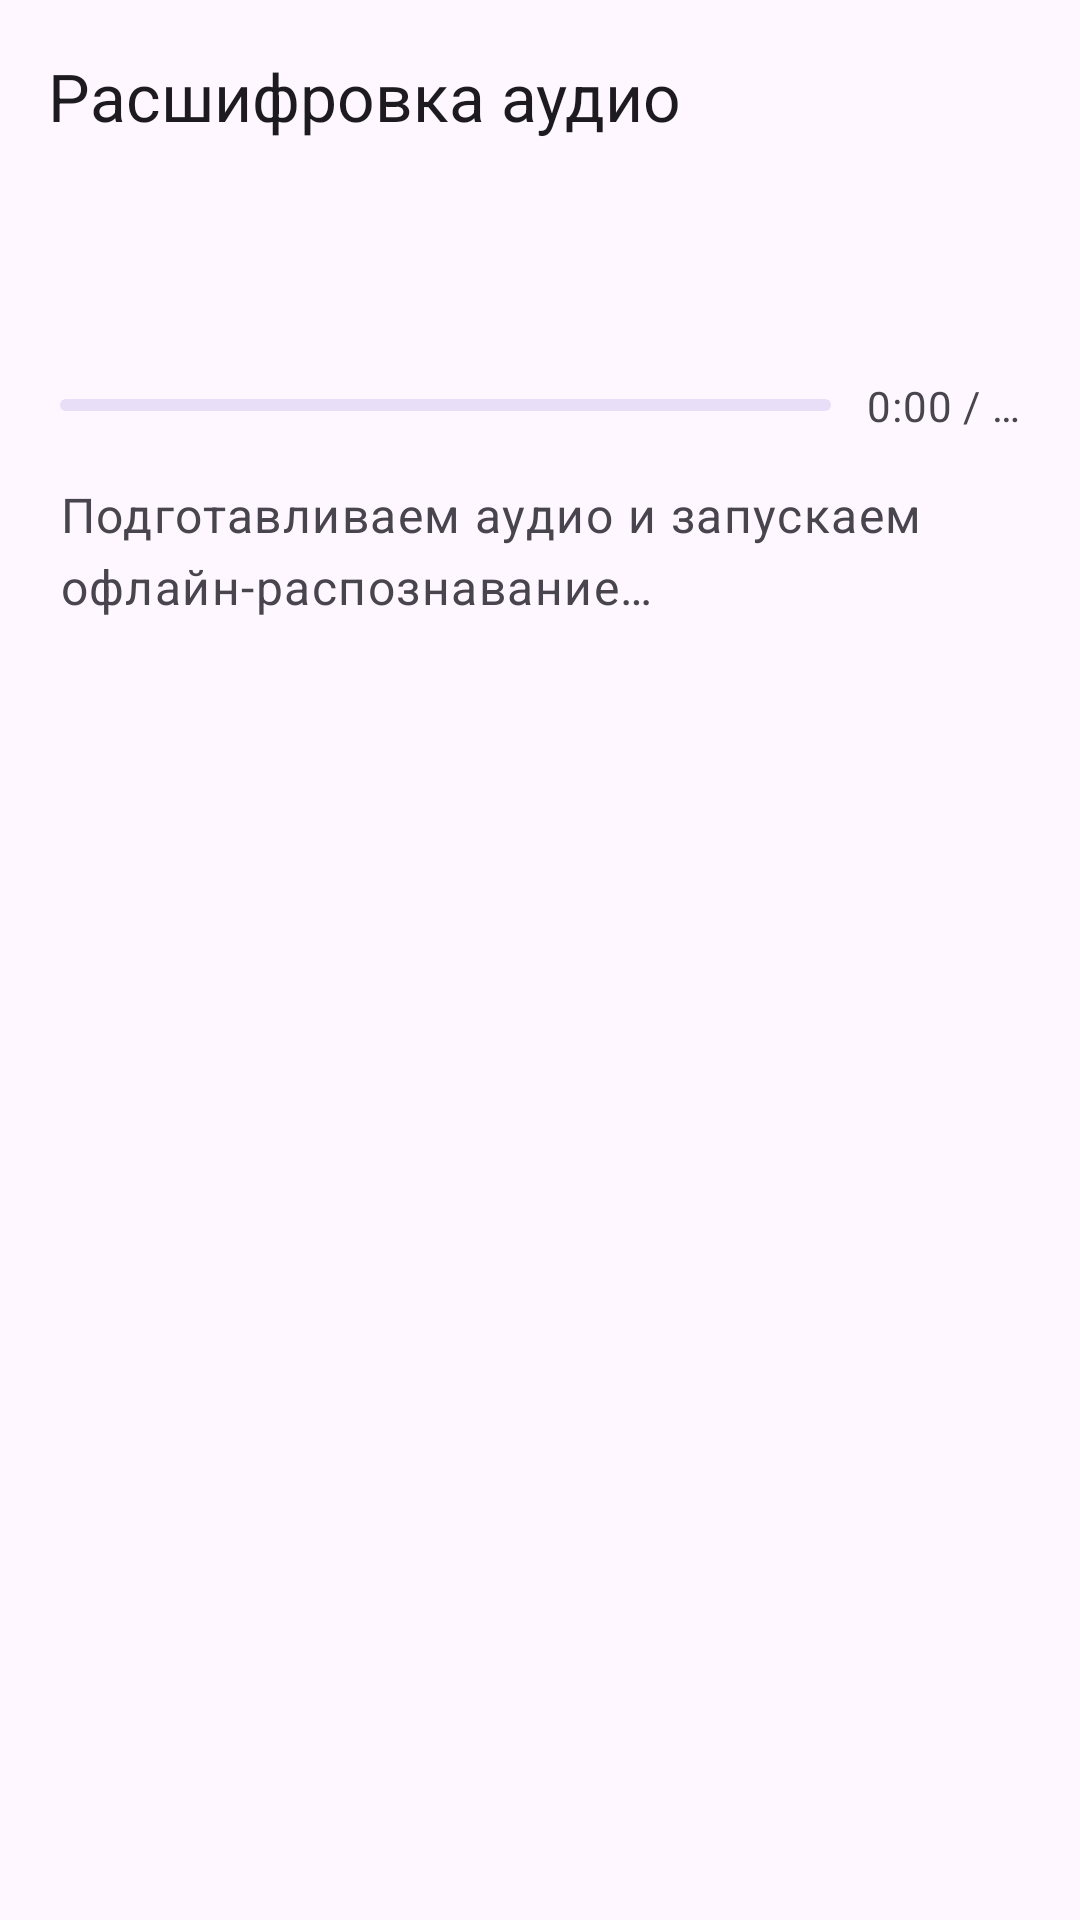

Android layout source for this screen:
<!-- AndroidManifest.xml: activity theme Theme.Rechka -->
<!-- res/layout/activity_share_transcription.xml -->
<?xml version="1.0" encoding="utf-8"?>
<LinearLayout xmlns:android="http://schemas.android.com/apk/res/android"
    xmlns:app="http://schemas.android.com/apk/res-auto"
    android:id="@+id/shareRoot"
    android:layout_width="match_parent"
    android:layout_height="match_parent"
    android:orientation="vertical">

    <com.google.android.material.appbar.MaterialToolbar
        android:id="@+id/shareToolbar"
        android:layout_width="match_parent"
        android:layout_height="?attr/actionBarSize"
        app:navigationIcon="@drawable/ic_arrow_back_24"
        app:title="@string/share_transcription_title" />

    <ScrollView
        android:id="@+id/shareScroll"
        android:layout_width="match_parent"
        android:layout_height="0dp"
        android:layout_weight="1"
        android:fillViewport="true">
        <LinearLayout
            android:layout_width="match_parent"
            android:layout_height="wrap_content"
            android:orientation="vertical"
            android:padding="20dp">

            <com.google.android.material.textview.MaterialTextView
                android:id="@+id/shareFileName"
                android:layout_width="match_parent"
                android:layout_height="wrap_content"
                android:textAppearance="?attr/textAppearanceTitleMedium"
                android:textColor="?attr/colorOnSurface" />

            <LinearLayout
                android:layout_width="match_parent"
                android:layout_height="wrap_content"
                android:layout_marginTop="20dp"
                android:gravity="center_vertical"
                android:orientation="horizontal">

                <com.google.android.material.progressindicator.LinearProgressIndicator
                    android:id="@+id/shareProgress"
                    android:layout_width="0dp"
                    android:layout_height="wrap_content"
                    android:layout_weight="1"
                    android:indeterminate="true" />

                <com.google.android.material.textview.MaterialTextView
                    android:id="@+id/shareProgressTime"
                    android:layout_width="wrap_content"
                    android:layout_height="wrap_content"
                    android:layout_marginStart="12dp"
                    android:text="0:00 / …"
                    android:textAppearance="?attr/textAppearanceBodyMedium"
                    android:textColor="?attr/colorOnSurfaceVariant" />
            </LinearLayout>

            <com.google.android.material.textview.MaterialTextView
                android:id="@+id/shareStatus"
                android:layout_width="match_parent"
                android:layout_height="wrap_content"
                android:layout_marginTop="16dp"
                android:text="@string/share_transcription_preparing"
                android:textAppearance="?attr/textAppearanceBodyLarge"
                android:textColor="?attr/colorOnSurfaceVariant" />

            <com.google.android.material.textview.MaterialTextView
                android:id="@+id/shareResult"
                android:layout_width="match_parent"
                android:layout_height="wrap_content"
                android:layout_marginTop="24dp"
                android:background="?attr/colorSurfaceContainerLow"
                android:padding="16dp"
                android:textAppearance="?attr/textAppearanceBodyLarge"
                android:textColor="?attr/colorOnSurface"
                android:textIsSelectable="true"
                android:visibility="gone" />

            <com.google.android.material.button.MaterialButton
                android:id="@+id/shareCopy"
                android:layout_width="wrap_content"
                android:layout_height="wrap_content"
                android:layout_marginTop="12dp"
                android:text="@string/share_transcription_copy"
                android:visibility="gone" />

            <com.google.android.material.button.MaterialButton
                android:id="@+id/shareAgain"
                style="@style/Widget.Material3.Button.TextButton"
                android:layout_width="wrap_content"
                android:layout_height="wrap_content"
                android:text="@string/share_transcription_share_again"
                android:visibility="gone" />
        </LinearLayout>
    </ScrollView>
</LinearLayout>
<!-- resources referenced by this layout -->
<resources>
  <string name="share_transcription_copy">Скопировать текст</string>
  <string name="share_transcription_preparing">Подготавливаем аудио и запускаем офлайн-распознавание…</string>
  <string name="share_transcription_share_again">Поделиться текстом</string>
  <string name="share_transcription_title">Расшифровка аудио</string>
  <style name="Theme.Rechka" parent="Theme.Material3.DayNight.NoActionBar">
          <item name="switchStyle">@style/Widget.Material3.CompoundButton.MaterialSwitch</item>
          <item name="android:windowBackground">?attr/colorSurface</item>
      </style>
</resources>
